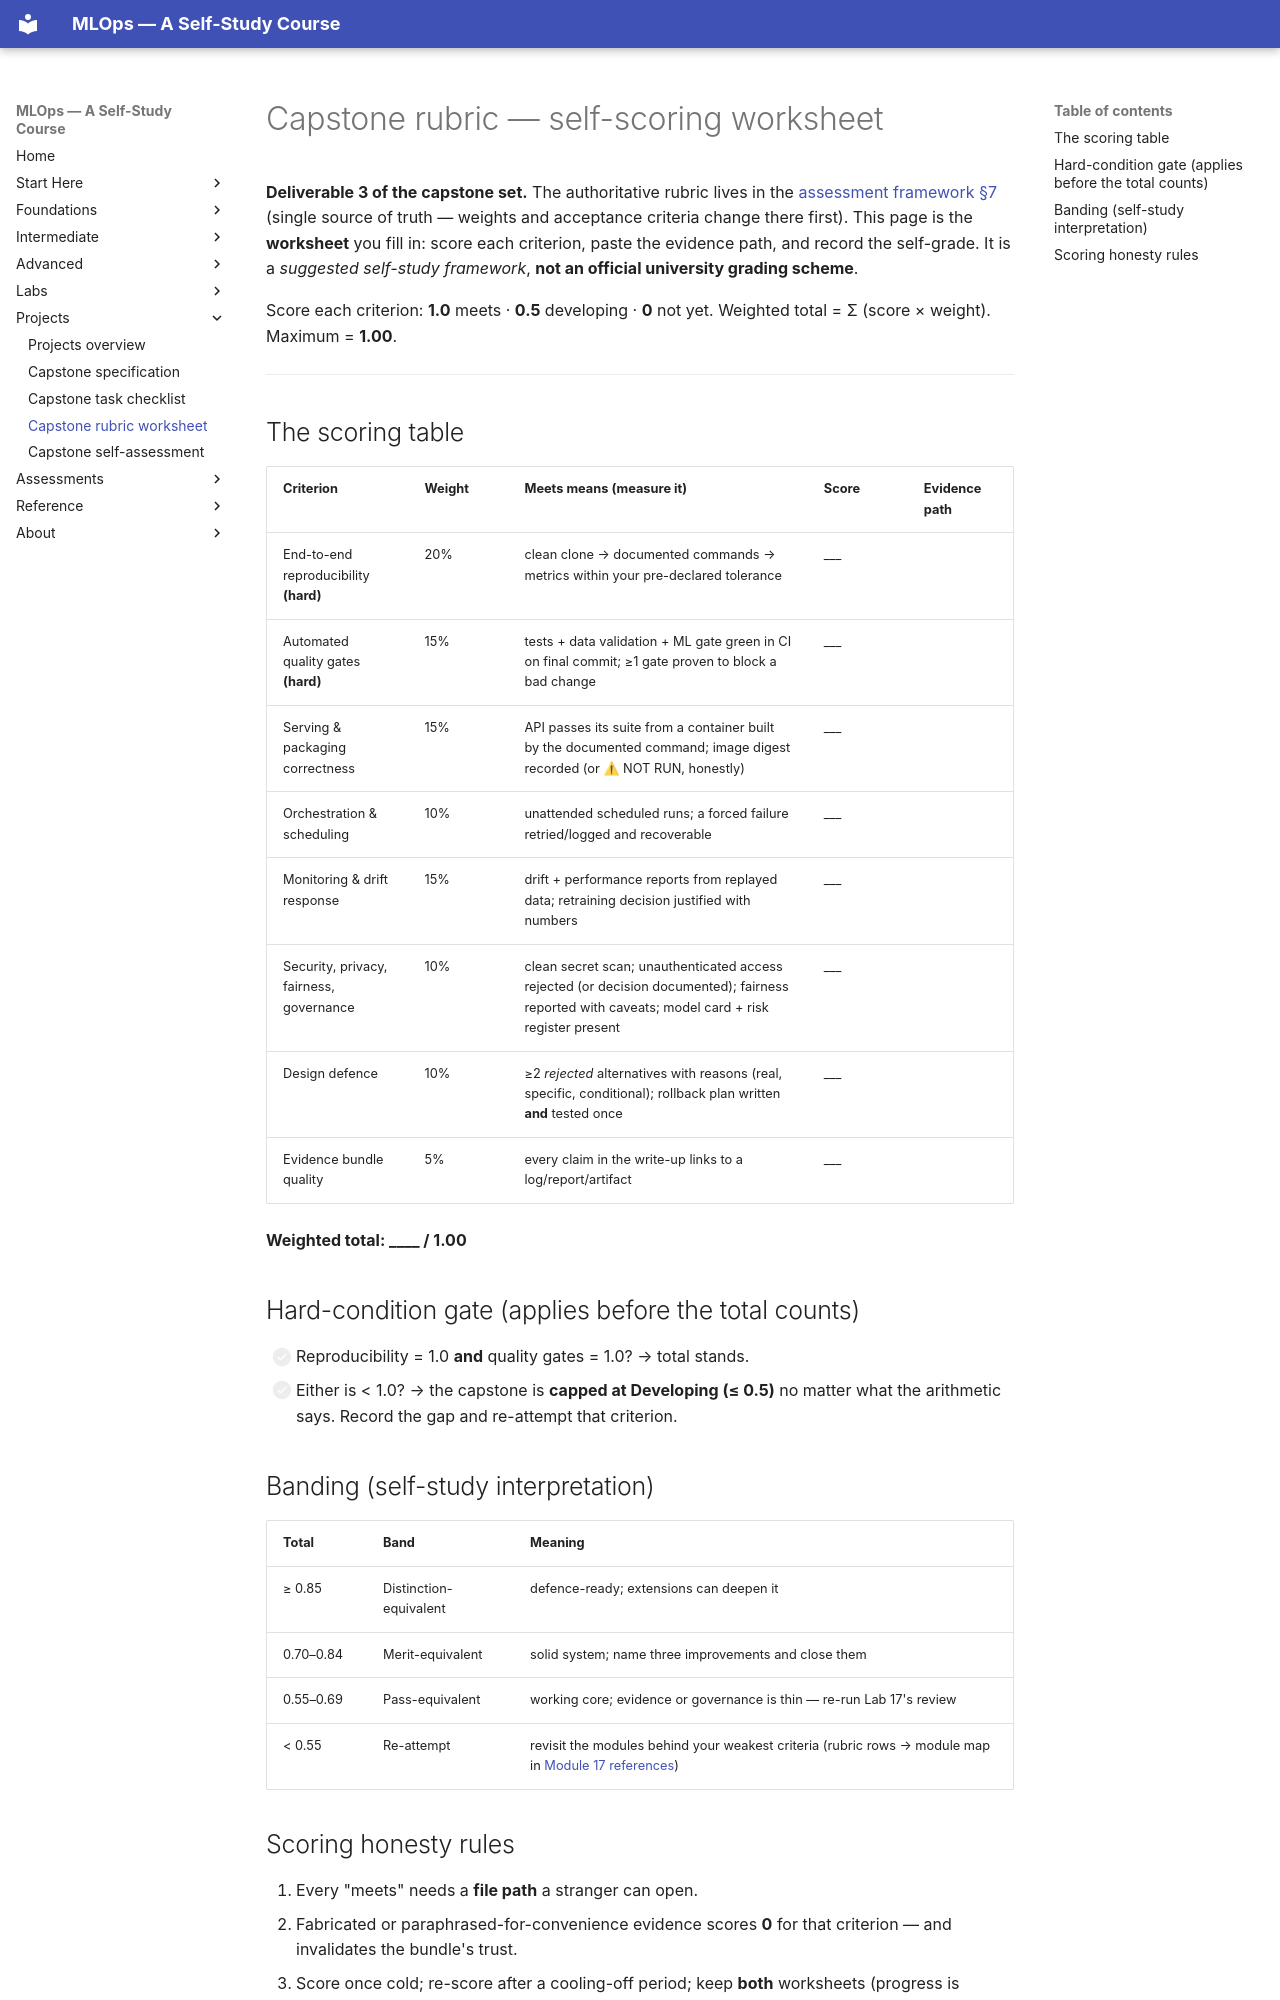

repository: nadeem-majeedch/MLOps2026 · page: projects/capstone-rubric/index.html · generator: mkdocs

# Capstone rubric — self-scoring worksheet

**Deliverable 3 of the capstone set.** The authoritative rubric lives in
the [assessment framework §7](../syllabus/assessment-framework.md#7-capstone-rubric)
(single source of truth — weights and acceptance criteria change there
first). This page is the **worksheet** you fill in: score each criterion,
paste the evidence path, and record the self-grade. It is a *suggested
self-study framework*, **not an official university grading scheme**.

Score each criterion: **1.0** meets · **0.5** developing · **0** not yet.
Weighted total = Σ (score × weight). Maximum = **1.00**.

---

## The scoring table

| Criterion | Weight | Meets means (measure it) | Score | Evidence path |
|---|---|---|---|---|
| End-to-end reproducibility **(hard)** | 20% | clean clone → documented commands → metrics within your pre-declared tolerance | ___ | |
| Automated quality gates **(hard)** | 15% | tests + data validation + ML gate green in CI on final commit; ≥1 gate proven to block a bad change | ___ | |
| Serving & packaging correctness | 15% | API passes its suite from a container built by the documented command; image digest recorded (or ⚠ NOT RUN, honestly) | ___ | |
| Orchestration & scheduling | 10% | unattended scheduled runs; a forced failure retried/logged and recoverable | ___ | |
| Monitoring & drift response | 15% | drift + performance reports from replayed data; retraining decision justified with numbers | ___ | |
| Security, privacy, fairness, governance | 10% | clean secret scan; unauthenticated access rejected (or decision documented); fairness reported with caveats; model card + risk register present | ___ | |
| Design defence | 10% | ≥2 *rejected* alternatives with reasons (real, specific, conditional); rollback plan written **and** tested once | ___ | |
| Evidence bundle quality | 5% | every claim in the write-up links to a log/report/artifact | ___ | |

**Weighted total: ____ / 1.00**

## Hard-condition gate (applies before the total counts)

- [ ] Reproducibility = 1.0 **and** quality gates = 1.0?
      → total stands.
- [ ] Either is < 1.0?
      → the capstone is **capped at Developing (≤ 0.5)** no matter what
      the arithmetic says. Record the gap and re-attempt that criterion.

## Banding (self-study interpretation)

| Total | Band | Meaning |
|---|---|---|
| ≥ 0.85 | Distinction-equivalent | defence-ready; extensions can deepen it |
| 0.70–0.84 | Merit-equivalent | solid system; name three improvements and close them |
| 0.55–0.69 | Pass-equivalent | working core; evidence or governance is thin — re-run Lab 17's review |
| < 0.55 | Re-attempt | revisit the modules behind your weakest criteria (rubric rows → module map in [Module 17 references](../modules/17-capstone/references.md)) |
